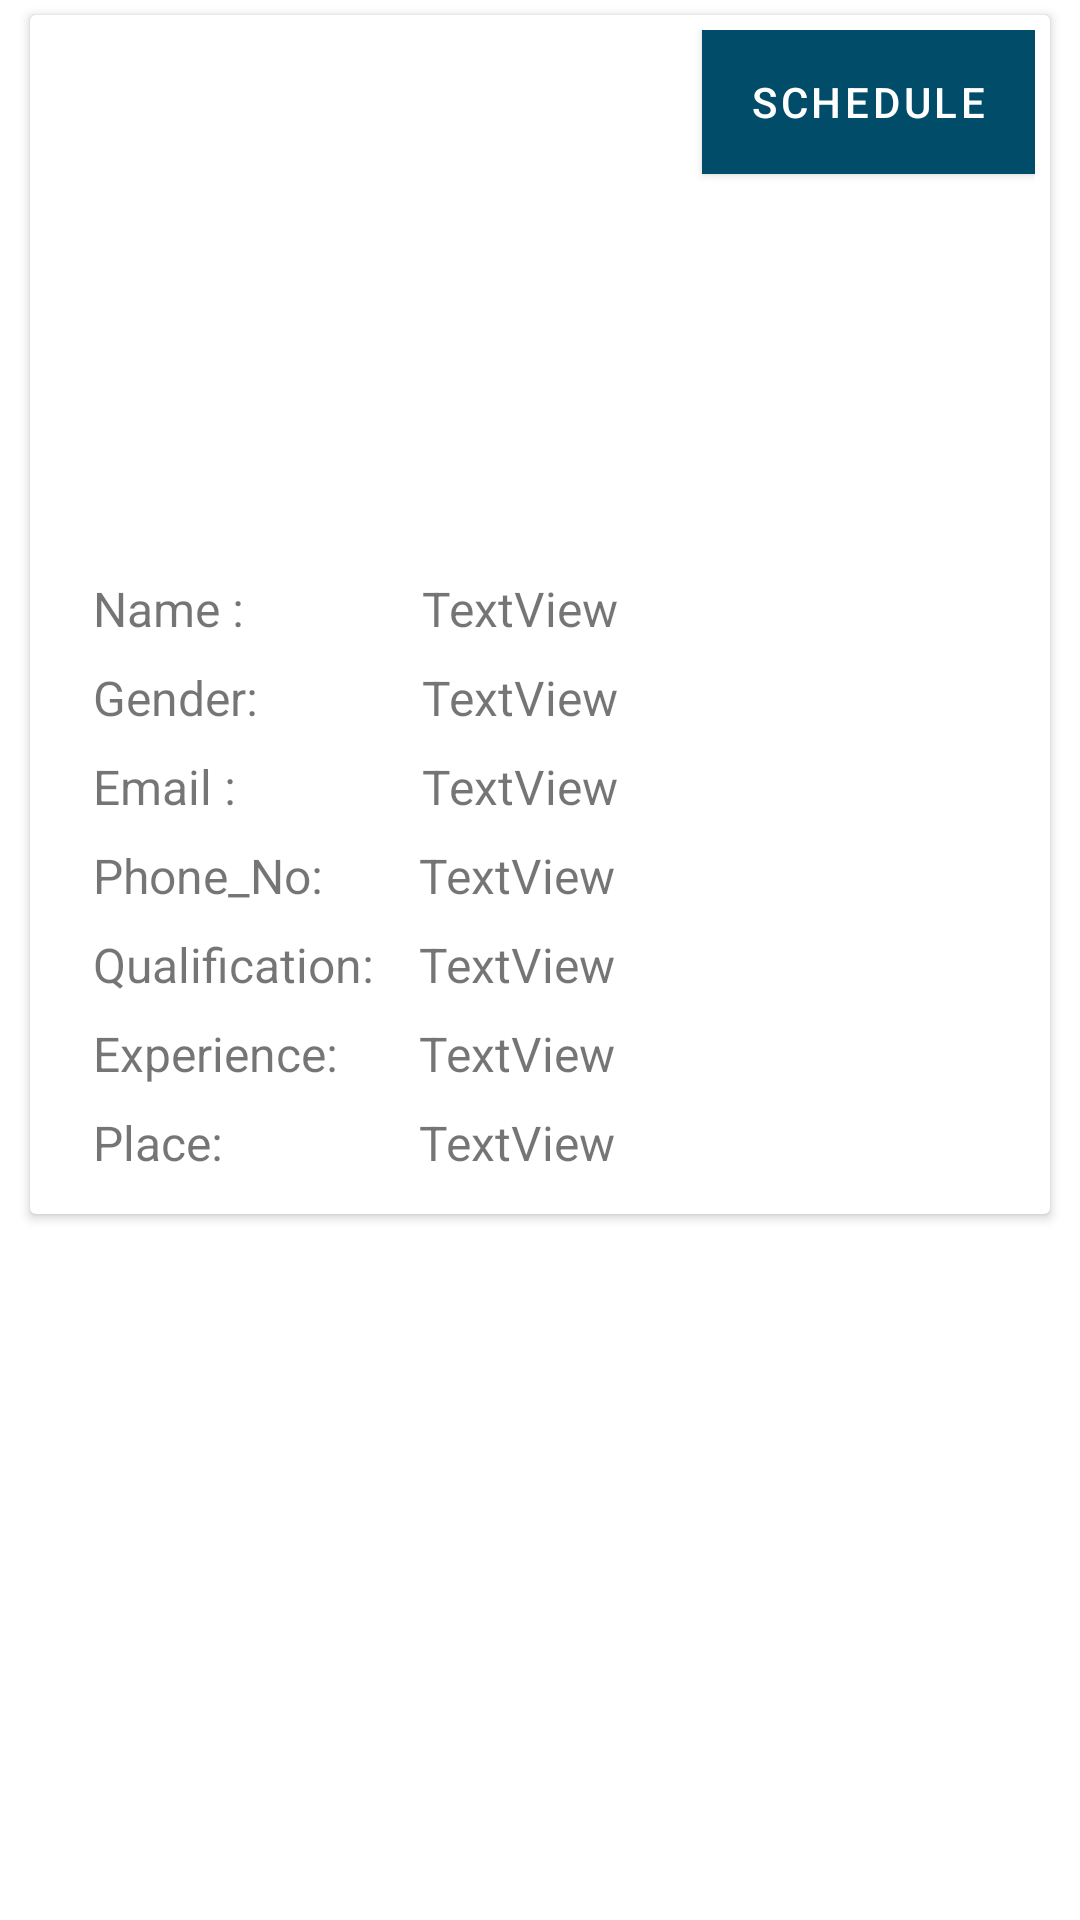

Reconstruct the res/layout file that produces this screen, plus the resources it refers to.
<!-- AndroidManifest.xml: application theme Theme.MyApplication -->
<!-- res/layout/custom_doctor.xml -->
<?xml version="1.0" encoding="utf-8"?>
<LinearLayout xmlns:android="http://schemas.android.com/apk/res/android"
    xmlns:app="http://schemas.android.com/apk/res-auto"
    xmlns:tools="http://schemas.android.com/tools"

    android:layout_width="match_parent"
    android:layout_height="wrap_content">


    <androidx.cardview.widget.CardView
        android:layout_width="match_parent"
        android:layout_height="wrap_content"
        android:layout_marginLeft="10dp"
        android:layout_marginTop="5dp"
    app:cardBackgroundColor="#ffffff"
        android:background="#ffffff"
        android:layout_marginRight="10dp"
        android:layout_marginBottom="5dp"
        android:touchscreenBlocksFocus="false">

        <androidx.constraintlayout.widget.ConstraintLayout
            android:layout_width="match_parent"
            android:layout_height="match_parent"
            android:layout_margin="5dp"
            android:background="#ffffff">

            <TextView
                android:id="@+id/textView8"
                android:layout_width="wrap_content"
                android:layout_height="wrap_content"
                android:layout_marginStart="16dp"
                android:layout_marginTop="16dp"
                android:text="Name :"
                android:textSize="16sp"
                app:layout_constraintStart_toStartOf="parent"
                app:layout_constraintTop_toBottomOf="@+id/imageView5" />

            <TextView
                android:id="@+id/textView11"
                android:layout_width="0dp"
                android:layout_height="wrap_content"
                android:layout_marginStart="16dp"
                android:layout_marginTop="16dp"
                android:layout_marginEnd="32dp"
                android:text="TextView"
                android:textSize="16sp"
                app:layout_constraintEnd_toEndOf="parent"
                app:layout_constraintHorizontal_bias="0.0"
                app:layout_constraintStart_toEndOf="@+id/textView19"
                app:layout_constraintTop_toBottomOf="@+id/imageView5" />

            <TextView
                android:id="@+id/textView12"
                android:layout_width="wrap_content"
                android:layout_height="wrap_content"
                android:layout_marginStart="16dp"
                android:layout_marginTop="8dp"
                android:text="Email :"
                android:textSize="16sp"
                app:layout_constraintStart_toStartOf="parent"
                app:layout_constraintTop_toBottomOf="@+id/textView21" />

            <TextView
                android:id="@+id/textView16"
                android:layout_width="0dp"
                android:layout_height="wrap_content"
                android:layout_marginEnd="32dp"
                android:text="TextView"
                android:textSize="16sp"
                app:layout_constraintEnd_toEndOf="parent"
                app:layout_constraintStart_toStartOf="@+id/textView22"
                app:layout_constraintTop_toTopOf="@+id/textView12" />

            <TextView
                android:id="@+id/textView17"
                android:layout_width="wrap_content"
                android:layout_height="wrap_content"
                android:layout_marginStart="16dp"
                android:layout_marginTop="8dp"
                android:text="Phone_No:"
                android:textSize="16sp"
                app:layout_constraintStart_toStartOf="parent"
                app:layout_constraintTop_toBottomOf="@+id/textView12" />

            <TextView
                android:id="@+id/textView18"
                android:layout_width="0dp"
                android:layout_height="wrap_content"
                android:layout_marginStart="32dp"
                android:layout_marginEnd="32dp"
                android:text="TextView"
                android:textSize="16sp"
                app:layout_constraintEnd_toEndOf="parent"
                app:layout_constraintStart_toEndOf="@+id/textView17"
                app:layout_constraintTop_toTopOf="@+id/textView17" />

            <TextView
                android:id="@+id/textView19"
                android:layout_width="wrap_content"
                android:layout_height="wrap_content"
                android:layout_marginStart="16dp"
                android:layout_marginTop="8dp"
                android:text="Qualification:"
                android:textSize="16sp"
                app:layout_constraintStart_toStartOf="parent"
                app:layout_constraintTop_toBottomOf="@+id/textView17" />

            <TextView
                android:id="@+id/textView20"
                android:layout_width="0dp"
                android:layout_height="wrap_content"
                android:layout_marginEnd="32dp"
                android:text="TextView"
                android:textSize="16sp"
                app:layout_constraintEnd_toEndOf="parent"
                app:layout_constraintStart_toStartOf="@+id/textView18"
                app:layout_constraintTop_toTopOf="@+id/textView19" />

            <TextView
                android:id="@+id/textView21"
                android:layout_width="wrap_content"
                android:layout_height="wrap_content"
                android:layout_marginStart="16dp"
                android:layout_marginTop="8dp"
                android:text="Gender:"
                android:textSize="16sp"
                app:layout_constraintStart_toStartOf="parent"
                app:layout_constraintTop_toBottomOf="@+id/textView8" />

            <TextView
                android:id="@+id/textView22"
                android:layout_width="0dp"
                android:layout_height="wrap_content"
                android:layout_marginEnd="32dp"
                android:text="TextView"
                android:textSize="16sp"
                app:layout_constraintEnd_toEndOf="parent"
                app:layout_constraintStart_toStartOf="@+id/textView11"
                app:layout_constraintTop_toTopOf="@+id/textView21" />

            <TextView
                android:id="@+id/textView23"
                android:layout_width="wrap_content"
                android:layout_height="wrap_content"
                android:layout_marginStart="16dp"
                android:layout_marginTop="8dp"
                android:text="Experience:"
                android:textSize="16sp"
                app:layout_constraintStart_toStartOf="parent"
                app:layout_constraintTop_toBottomOf="@+id/textView19" />

            <TextView
                android:id="@+id/textView24"
                android:layout_width="0dp"
                android:layout_height="wrap_content"
                android:layout_marginEnd="32dp"
                android:text="TextView"
                android:textSize="16sp"
                app:layout_constraintEnd_toEndOf="parent"
                app:layout_constraintStart_toStartOf="@+id/textView20"
                app:layout_constraintTop_toTopOf="@+id/textView23" />

            <TextView
                android:id="@+id/textView25"
                android:layout_width="wrap_content"
                android:layout_height="wrap_content"
                android:layout_marginStart="16dp"
                android:layout_marginTop="8dp"
                android:text="Place:"
                android:textSize="16sp"
                app:layout_constraintStart_toStartOf="parent"
                app:layout_constraintTop_toBottomOf="@+id/textView23" />

            <TextView
                android:id="@+id/textView26"
                android:layout_width="0dp"
                android:layout_height="wrap_content"
                android:layout_marginEnd="32dp"
                android:layout_marginBottom="8dp"
                android:text="TextView"
                android:textSize="16sp"
                app:layout_constraintBottom_toBottomOf="parent"
                app:layout_constraintEnd_toEndOf="parent"
                app:layout_constraintHorizontal_bias="0.0"
                app:layout_constraintStart_toStartOf="@+id/textView24"
                app:layout_constraintTop_toTopOf="@+id/textView25"
                app:layout_constraintVertical_bias="0.0" />

            <ImageView
                android:id="@+id/imageView5"
                android:layout_width="150dp"
                android:layout_height="150dp"
                android:layout_marginStart="16dp"
                android:layout_marginTop="16dp"
                app:layout_constraintStart_toStartOf="parent"
                app:layout_constraintTop_toTopOf="parent"
                tools:srcCompat="@tools:sample/avatars" />

            <Button
                android:id="@+id/button7"
                android:layout_width="wrap_content"
                android:layout_height="wrap_content"
                android:background="@color/mycolormain"
                android:text="Schedule"
                android:textColor="#ffffff"
                app:layout_constraintEnd_toEndOf="parent"
                app:layout_constraintTop_toTopOf="parent" />

        </androidx.constraintlayout.widget.ConstraintLayout>
    </androidx.cardview.widget.CardView>

</LinearLayout>
<!-- resources referenced by this layout -->
<resources>
  <color name="mycolormain">#004c69</color>
  <style name="Theme.MyApplication" parent="Theme.MaterialComponents.DayNight.DarkActionBar">
          
          <item name="colorPrimary">@color/mycolormain</item>
          <item name="colorPrimaryVariant">@color/purple_700</item>
          <item name="colorOnPrimary">#ffffff</item>
          
          <item name="colorSecondary">@color/teal_200</item>
          <item name="colorSecondaryVariant">@color/teal_700</item>
          <item name="colorOnSecondary">@color/black</item>
          
          <item name="android:statusBarColor">?attr/colorPrimaryVariant</item>
          
      </style>
  <color name="purple_700">#FF3700B3</color>
  <color name="teal_200">#FF03DAC5</color>
  <color name="teal_700">#FF018786</color>
  <color name="black">#FF000000</color>
</resources>
